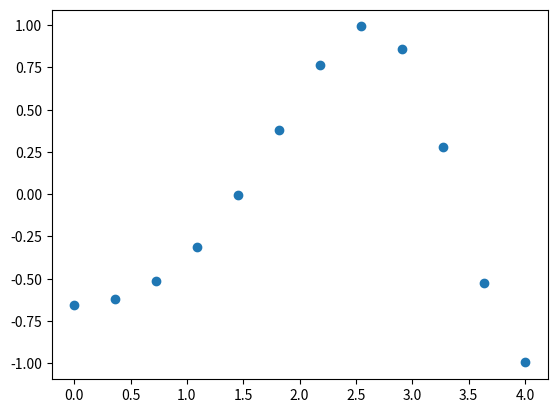
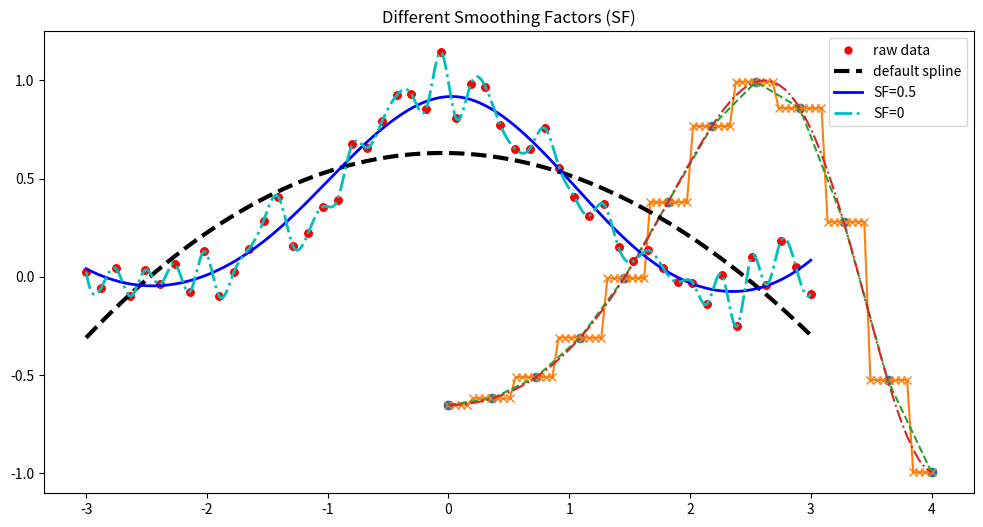
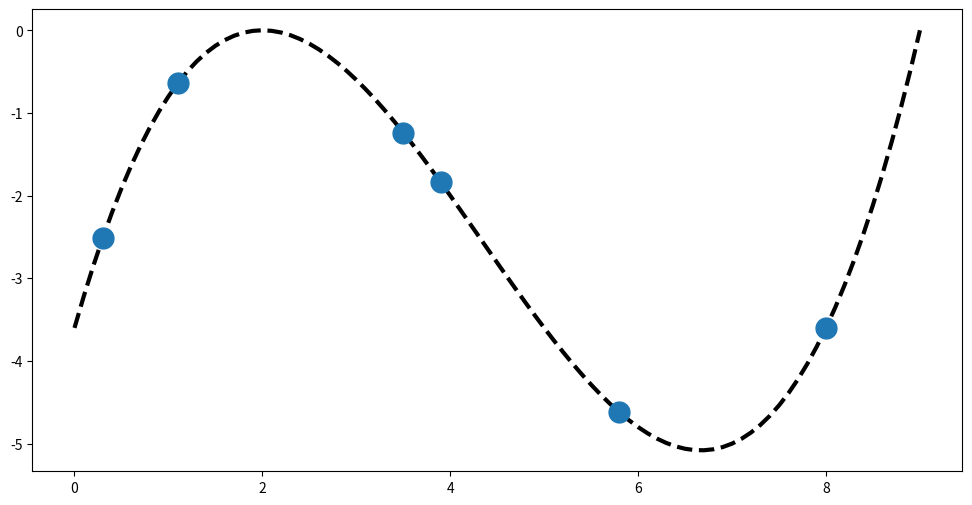
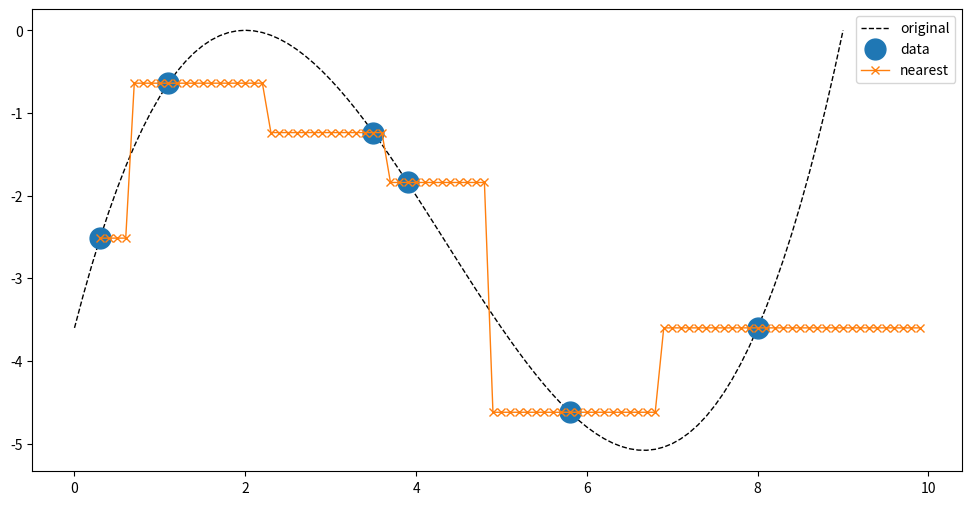
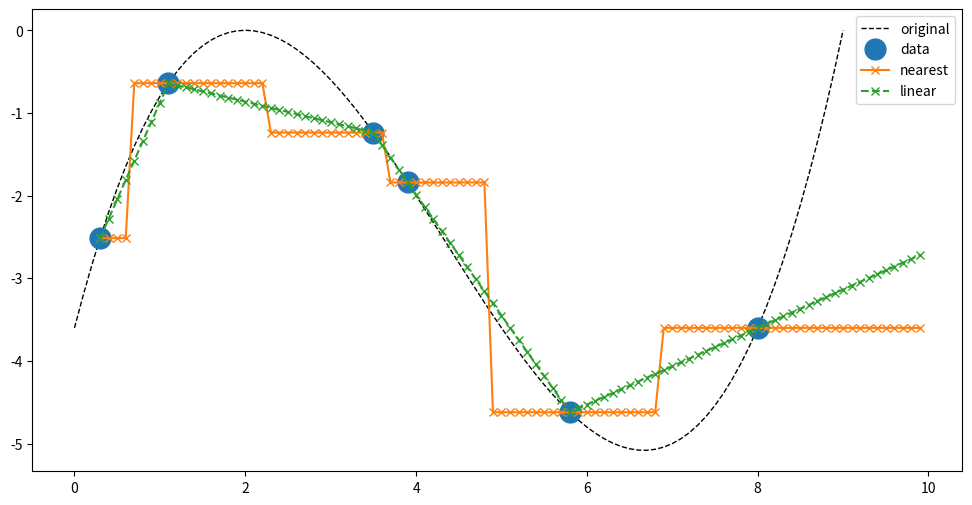
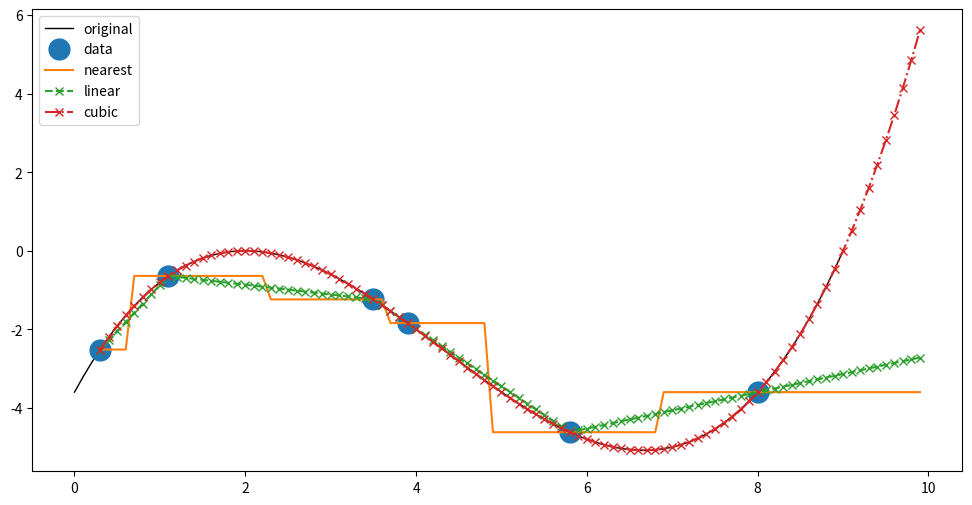
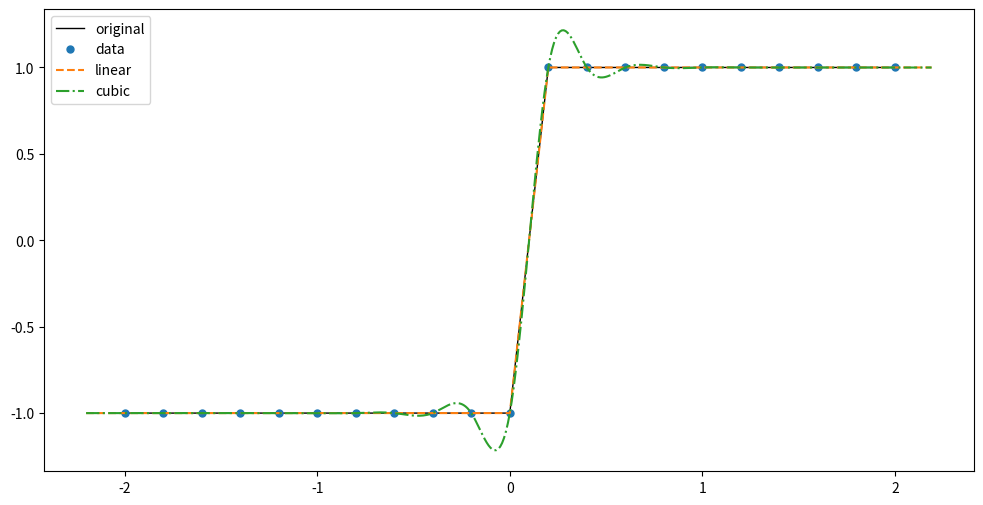
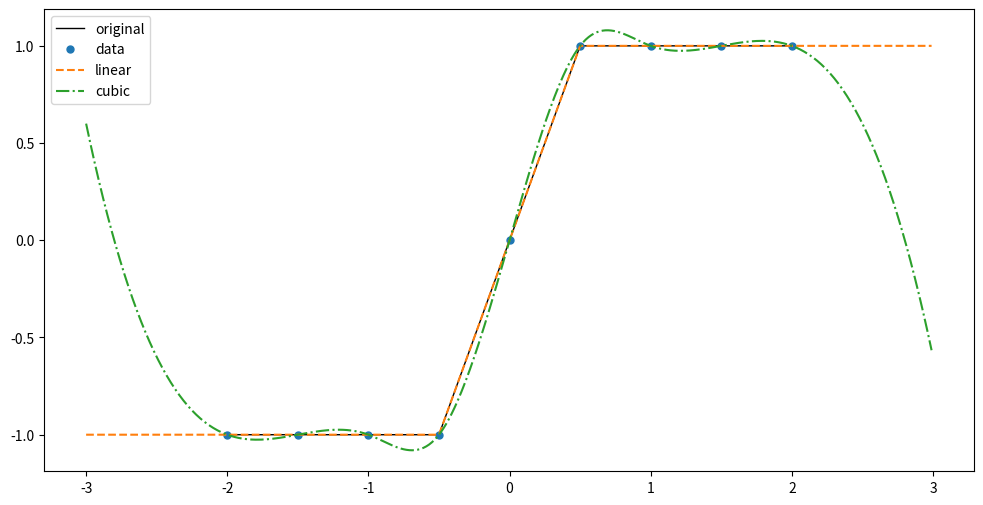

Write Python code to recreate these figures, in order.
## import the packages I'll need
import numpy as np
from scipy import interpolate 
import matplotlib.pyplot as plt
import time

# make synthetic data - a nice smooth function
x = np.linspace(0, 4, 12)
y = np.cos(x**2/3+4)

# make a figure of my synthetic data
plt.plot(x, y, 'o');

# mess around a bit with basic 1D interpolation methods
f1 = interpolate.interp1d(x, y, kind = 'nearest')  # nearest neighbor

f2 = interpolate.interp1d(x, y, kind = 'linear')  # linear

f3 = interpolate.interp1d(x, y, kind = 'cubic')  # cubic

# evaluate my interpolation function at 80 points not just the original 12 points between x=0.0 and 4.0
xnew = np.linspace(0, 4, 80)  

# plot original data and my interpolation estimates
plt.figure(figsize=(12,6))
plt.plot(x, y, 'o', xnew, f1(xnew), 'x-', xnew, f2(xnew), '--', xnew, f3(xnew),'-.')
plt.legend(['data', 'nearest', 'linear', 'cubic'], loc = 'best');

# make a function and add some gaussian random noise, mean 0, variance 1

x = np.linspace(-3, 3, 50)
y = np.exp(-x**2) + 0.1 * np.random.randn(50)
plt.plot(x, y, 'ro', ms = 5)
plt.title('Synthetic Data')
plt.show()

spl = interpolate.UnivariateSpline(x, y)
xs = np.linspace(-3, 3, 1000)   # alter the plotting here to go to 3.2

plt.plot(x, y, 'ro', ms = 5)
h0,=plt.plot(x, y, 'ro', ms = 5, label='raw data')
h1,=plt.plot(xs, spl(xs), 'k--', lw = 3, label='default spline')
spl.set_smoothing_factor(0.5)  # less smoothing
h2,=plt.plot(xs, spl(xs), 'b', lw = 2, label='SF=0.5')
spl.set_smoothing_factor(0)    # no smoothing
h3,=plt.plot(xs, spl(xs), 'c-.', lw = 2, label='SF=0')
plt.legend(handles=[h0,h1,h2,h3])
plt.title('Different Smoothing Factors (SF)');

# set up my demo function

# make a nice smooth function
start = 0
step = 0.1
stop = 9+step
x = np.arange(start,stop,step)
a = 0.1
b = -0.7
t = x-2
y=a*t**3+b*t**2

# sample it unevenly
xsamp = np.array([0.3,1.1,3.5,3.9,5.8,8.0])
ysamp = a*(xsamp-2)**3+b*(xsamp-2)**2
xnew = np.arange(xsamp[0],xsamp[-1]+2,0.1)

# interpolate using various interpolation choices.
f1 = interpolate.interp1d(xsamp, ysamp, kind = 'nearest', fill_value='extrapolate')  # nearest neighbor

f2 = interpolate.interp1d(xsamp, ysamp, kind = 'linear', fill_value='extrapolate')  # linear

f3 = interpolate.interp1d(xsamp, ysamp, kind = 'cubic', fill_value='extrapolate')  # cubic

#f4 = interpolate.UnivariateSpline(xsamp, ysamp)
#f4.set_smoothing_factor(0.5)  # less smoothing

# plot original data and my interpolation estimates
plt.figure(figsize=(12,6))
plt.plot(x, y, 'k--', lw=3)
plt.plot(xsamp, ysamp, 'o', ms = 15, label='raw data');

# plot original data and my interpolation estimates
plt.figure(figsize=(12,6))
plt.plot(x, y, 'k--', lw=1)
plt.plot(xsamp, ysamp, 'o', ms = 15, label='raw data')
plt.plot(xnew, f1(xnew), 'x-', lw=1)
plt.legend(['original','data', 'nearest'], loc = 'best');

# plot original data and my interpolation estimates
plt.figure(figsize=(12,6))
plt.plot(x, y, 'k--', lw=1)
plt.plot(xsamp, ysamp, 'o', ms = 15, label='raw data')
plt.plot(xnew, f1(xnew), 'x-')
plt.plot(xnew, f2(xnew), 'x--')
plt.legend(['original','data', 'nearest', 'linear'], loc = 'best');

plt.figure(figsize=(12,6))
plt.plot(x, y, 'k-', lw=1)
plt.plot(xsamp, ysamp, 'o', ms = 15, label='raw data')
plt.plot(xnew, f1(xnew))
plt.plot(xnew, f2(xnew), 'x--')
plt.show
plt.plot(xnew, f3(xnew),'x-.')
plt.legend(['original','data', 'nearest', 'linear', 'cubic'], loc = 'best');

x = np.arange(-2,2.1,0.2)
y = np.zeros_like(x)
y[x<0] = -1
y[x>0] = 1
xnew = np.arange(-2.2,2.2,0.01)    # interpolate onto finer sampling interval; 

# interpolate using various interpolation choices.
f2 = interpolate.interp1d(x, y, kind = 'linear', fill_value='extrapolate')  # linear
f3 = interpolate.interp1d(x, y, kind = 'cubic', fill_value='extrapolate')  # cubic

plt.figure(figsize=(12,6))
plt.plot(x, y, 'k-', lw=1)
plt.plot(x, y, 'o', ms = 5, label='raw data')
plt.plot(xnew, f2(xnew), '--')
plt.show
plt.plot(xnew, f3(xnew),'-.')
plt.legend(['original','data','linear', 'cubic'], loc = 'best');

x = np.arange(-2,2.1,0.5)
y = np.zeros_like(x)
y[x<0] = -1
y[x>0] = 1
xnew = np.arange(-3,3,0.01)    # interpolate onto finer sampling interval; 

# interpolate using various interpolation choices.
f2 = interpolate.interp1d(x, y, kind = 'linear', fill_value='extrapolate')  # linear
f3 = interpolate.interp1d(x, y, kind = 'cubic', fill_value='extrapolate')  # cubic

plt.figure(figsize=(12,6))
plt.plot(x, y, 'k-', lw=1)
plt.plot(x, y, 'o', ms = 5, label='raw data')
plt.plot(xnew, f2(xnew), '--')
plt.show
plt.plot(xnew, f3(xnew),'-.')
plt.legend(['original','data','linear', 'cubic'], loc = 'best');